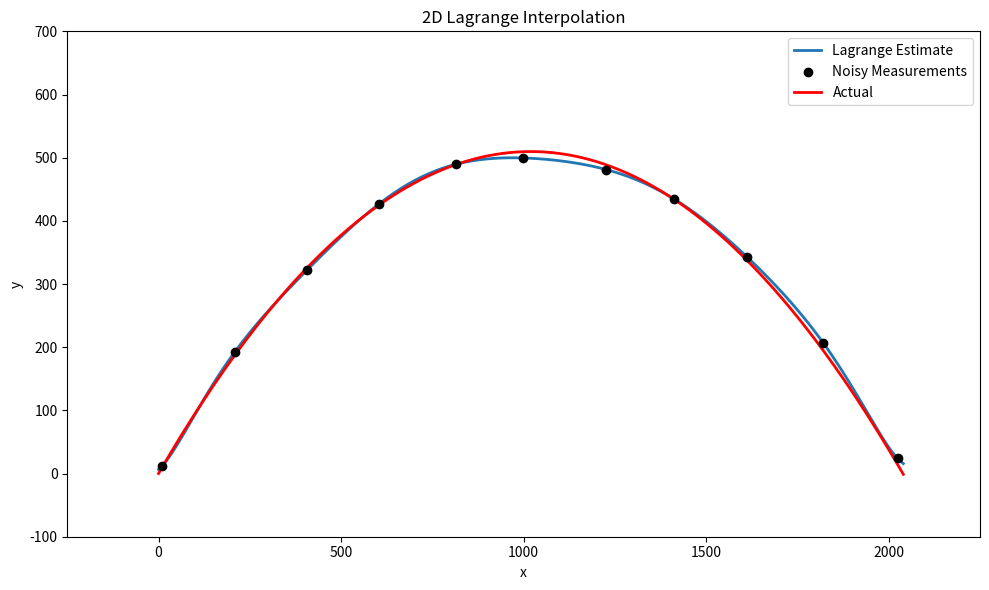
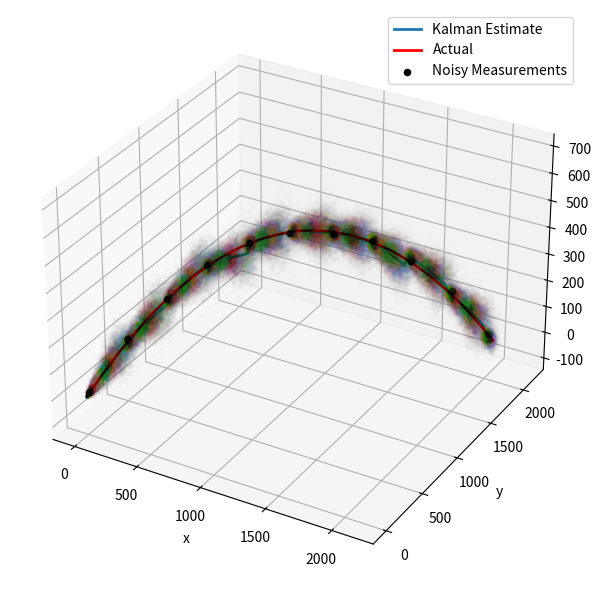

These charts were generated, in order, by the following Python code:
import matplotlib.pyplot as plt
import numpy as np


# Lagrange interpolation
def lagrange(x, xx, yy):
    """Performs Lagrange interpolation to find polynomial fit for measurements.

    x : Current x to compute interpolation for.
    xx : Array of x measurements.
    yy : Array of y measurements."""

    output = 0
    for k in range(xx.shape[0]):
        lk = 1
        for j in range(xx.shape[0]):
            if j != k:
                lk = lk * (x - xx[j]) / (xx[k] - xx[j])
        output += yy[k] * lk
    return output


# Kalman filtering
def kalman_update(x, P, F, B, u, Q, measurement, z, R, H):
    """Performs one step of Kalman filter update (with measurements if provided).

    x : Current state estimate vector.
    P : Current state covariance matrix.
    F : State transition matrix.
    B : Control matrix.
    u : Control vector.
    Q : State uncertainty matrix.
    z : Current measured state vector.
    R : Measured state uncertainty matrix.
    H : Mapping matrix from states to measurements (not needed)."""

    assert x.shape == (6, 1)
    assert P.shape == (6, 6)
    assert F.shape == (6, 6)

    xhat = np.matmul(F, x) + np.matmul(B, u)
    Phat = np.matmul(F, np.matmul(P, F.T)) + Q

    if measurement == 0:
        return xhat, Phat

    else:
        Kprime = np.matmul(P, np.matmul(H.T, np.linalg.inv(np.matmul(H, np.matmul(P, H.T)) + R)))
        xhatprime = xhat + np.matmul(Kprime, z - np.matmul(H, xhat))
        Phatprime = Phat - np.matmul(Kprime, np.matmul(H, P))

        return xhatprime, Phatprime


def solve(measurements, measurements_uncertainty, measurements_idx, initx, initP, F, B, u, Q, N, H=np.eye(6)):
    '''Returns the state estimations given measurements and state dynamics.

    measurements : Matrix where each row is the state measurements. 0 if not available.
    measurements_uncertainty : Measurement uncertainties. 0 if not available.
    measurements_idx :  Length N array holding 1 if that time index has a measurement.
    initx : Mean for states estimate at time 0.
    initP : Covariance for states estimate at time 0.
    F : State transition matrix.
    B : Control matrix.
    u : Control vector.
    Q : State uncertainty matrix.
    N : Number of time indices.
    H : Mapping matrix from states to measurements (not needed).'''

    x_sol = [initx]
    P_sol = [initP]

    for k in range(N):
        x_now, P_now = kalman_update(x_sol[-1].reshape(-1, 1), P_sol[-1], F, B, u, Q,
                                     measurements_idx[k], measurements[k].reshape(-1, 1), measurements_uncertainty, H)

        x_sol.append(x_now.flatten())
        P_sol.append(P_now)

    return np.array(x_sol), np.array(P_sol)


def generate_data(xinit, vinit, delta, N, prop, noise):
    '''Generate true and noisy 3D data.

    xinit : 3D array of initial x,y,z positions.
    vinit : 3D array of initial x,y,z velocities.
    delta : Time delta.
    N : Number of time indices to consider.
    prop : Proportion of N, indicates how many noisy measurements to generate.
    noise : Variance of added noise.'''

    x = [xinit[0]]
    y = [xinit[1]]
    z = [xinit[2]]
    velx = [vinit[0]]
    vely = [vinit[1]]
    velz = [vinit[2]]
    idx = np.zeros(N)

    for k in range(N):
        x.append(x[-1] + velx[-1] * delta)
        y.append(y[-1] + vely[-1] * delta)
        z.append(z[-1] + velz[-1] * delta - 0.5 * 9.81 * delta ** 2)
        velx.append(velx[-1])
        vely.append(vely[-1])
        velz.append(velz[-1] - 9.81 * delta)
        if k % int(prop * N) == 0:
            idx[k] = 1

    actual = np.vstack((np.array(x), np.array(y), np.array(z), np.array(velx), np.array(vely), np.array(velz)))
    noisy = actual.T + noise * np.random.randn(N + 1, 6)

    return idx, actual.T, noisy


# Initialisations
xinit = np.array([0, 0, 0])
vinit = np.array([100, 100, 100])
delta = 0.1
N = 204
prop = 0.1
noise = 10
state_unc = 40

measurements_idx, actual, measurements = generate_data(xinit, vinit, delta, N, prop, noise)

# Matrices for Kalman update
F = np.array([[1, 0, 0, delta, 0, 0],
              [0, 1, 0, 0, delta, 0],
              [0, 0, 1, 0, 0, delta],
              [0, 0, 0, 1, 0, 0],
              [0, 0, 0, 0, 1, 0],
              [0, 0, 0, 0, 0, 1]])

B = np.array([0, 0, 0.5 * delta ** 2, 0, 0, delta]).reshape(-1, 1)
u = np.array([-9.81]).reshape(-1, 1)

x, P = solve(measurements, noise * np.eye(6), measurements_idx, np.array([0, 0, 0, 100, 100, 100]), \
             np.eye(6), F, B, u, state_unc * np.eye(6), N, H=np.eye(6))

#### PLOT RESULTS ####

# Lagrange
plt.figure(figsize=(10, 6))
yy = np.array([lagrange(x, measurements[1:][measurements_idx == 1][:, 0], \
                        measurements[1:][measurements_idx == 1][:, 2]) for x in actual[:, 0]])
print('Lagrange MSE : ', np.mean((yy - actual[:, 2]) ** 2))
plt.plot(actual[:, 0], yy, label='Lagrange Estimate', linewidth=2)
plt.scatter(measurements[1:][measurements_idx == 1][:, 0], \
            measurements[1:][measurements_idx == 1][:, 2], c='k', \
            label='Noisy Measurements', zorder=5)
plt.plot(actual[:, 0], actual[:, 2], 'r', label='Actual', linewidth=2)
plt.xlim([-250, 2250])
plt.ylim([-100, 700])
plt.xlabel('x')
plt.ylabel('y')
plt.title('2D Lagrange Interpolation')
plt.tight_layout()
plt.legend()
plt.show()

fig = plt.figure(figsize=(10, 6))
ax = fig.add_subplot(111, projection='3d')

## 2D plotting for Kalman
# plt.figure(figsize=(10,6))

# plt.plot(x[:,0], x[:,2], label='Kalman Estimate', linewidth=2)
# plt.plot(actual[:,0], actual[:,2], 'r', label='Actual', linewidth=2)
print('Kalman MSE : ', np.mean((x[:, 2] - actual[:, 2]) ** 2))

## 3D plotting for Kalman
ax.plot3D(x[:, 0], x[:, 1], x[:, 2], label='Kalman Estimate', linewidth=2)
ax.plot3D(actual[:, 0], actual[:, 1], actual[:, 2], 'r', label='Actual',
          linewidth=2)

for k in range(N + 1):
    samples = np.random.multivariate_normal(x[k], P[k], 1000)

    ## 2D plotting for Kalman
    # plt.scatter(samples[:, 0], samples[:, 2], s=5, alpha=0.005)
    ax.scatter(samples[:, 0], samples[:, 1], samples[:, 2], s=5, alpha=0.005)

## 2D plotting for Kalman
# plt.scatter(measurements[1:][measurements_idx==1][:,0],
#    measurements[1:][measurements_idx==1][:,2], c='k',
#    label='Noisy Measurements', zorder=5)

## 3D plotting for Kalman
ax.scatter(measurements[1:][measurements_idx == 1][:, 0],
           measurements[1:][measurements_idx == 1][:, 1],
           measurements[1:][measurements_idx == 1][:, 2], c='k', \
           label='Noisy Measurements', zorder=5)

## 2D plotting for Kalman
# plt.xlim([-250, 2250])
# plt.ylim([-100, 700])
# plt.xlabel('x')
# plt.ylabel('y')
# plt.title('2D Kalman Filtering')
# plt.tight_layout()
# plt.legend()
# plt.show()

## 3D plotting for Kalman
ax.set_xlabel('x')
ax.set_ylabel('y')
ax.set_zlabel('z')
# ax.text2D(0.5, 0.5, '3D Kalman Filtering', transform=ax.transAxes)
ax.legend()
plt.tight_layout()
plt.show()
